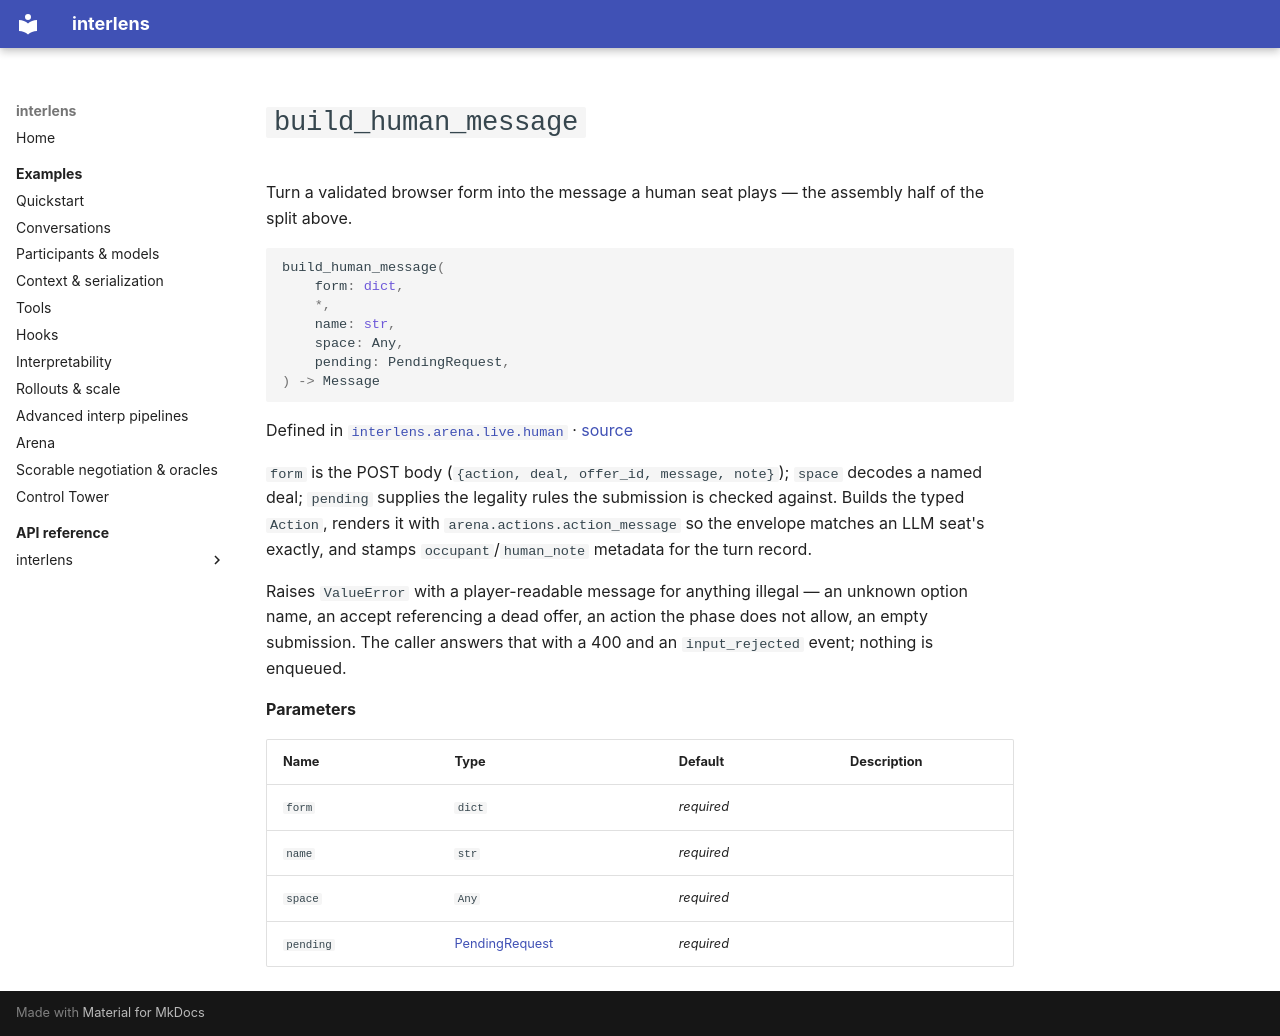

repository: Sid-MB/interlens · page: reference/interlens/arena/live/human/build_human_message/index.html · generator: mkdocs

# `build_human_message`

Turn a validated browser form into the message a human seat plays — the assembly half of the split above.

```python
build_human_message(
	form: dict,
	*,
	name: str,
	space: Any,
	pending: PendingRequest,
) -> Message
```

Defined in [`interlens.arena.live.human`](index.md) · [source](https://github.com/Sid-MB/interlens/blob/main/src/interlens/arena/live/human.py#L331-L386)

`form` is the POST body (`{action, deal, offer_id, message, note}`); `space` decodes a named deal;
`pending` supplies the legality rules the submission is checked against. Builds the typed `Action`,
renders it with `arena.actions.action_message` so the envelope matches an LLM seat's exactly, and stamps
`occupant`/`human_note` metadata for the turn record.

Raises `ValueError` with a player-readable message for anything illegal — an unknown option name, an accept
referencing a dead offer, an action the phase does not allow, an empty submission. The caller answers that
with a 400 and an `input_rejected` event; nothing is enqueued.

**Parameters**

| Name | Type | Default | Description |
|---|---|---|---|
| `form` | `dict` | *required* |  |
| `name` | `str` | *required* |  |
| `space` | `Any` | *required* |  |
| `pending` | [PendingRequest](PendingRequest.md) | *required* |  |
